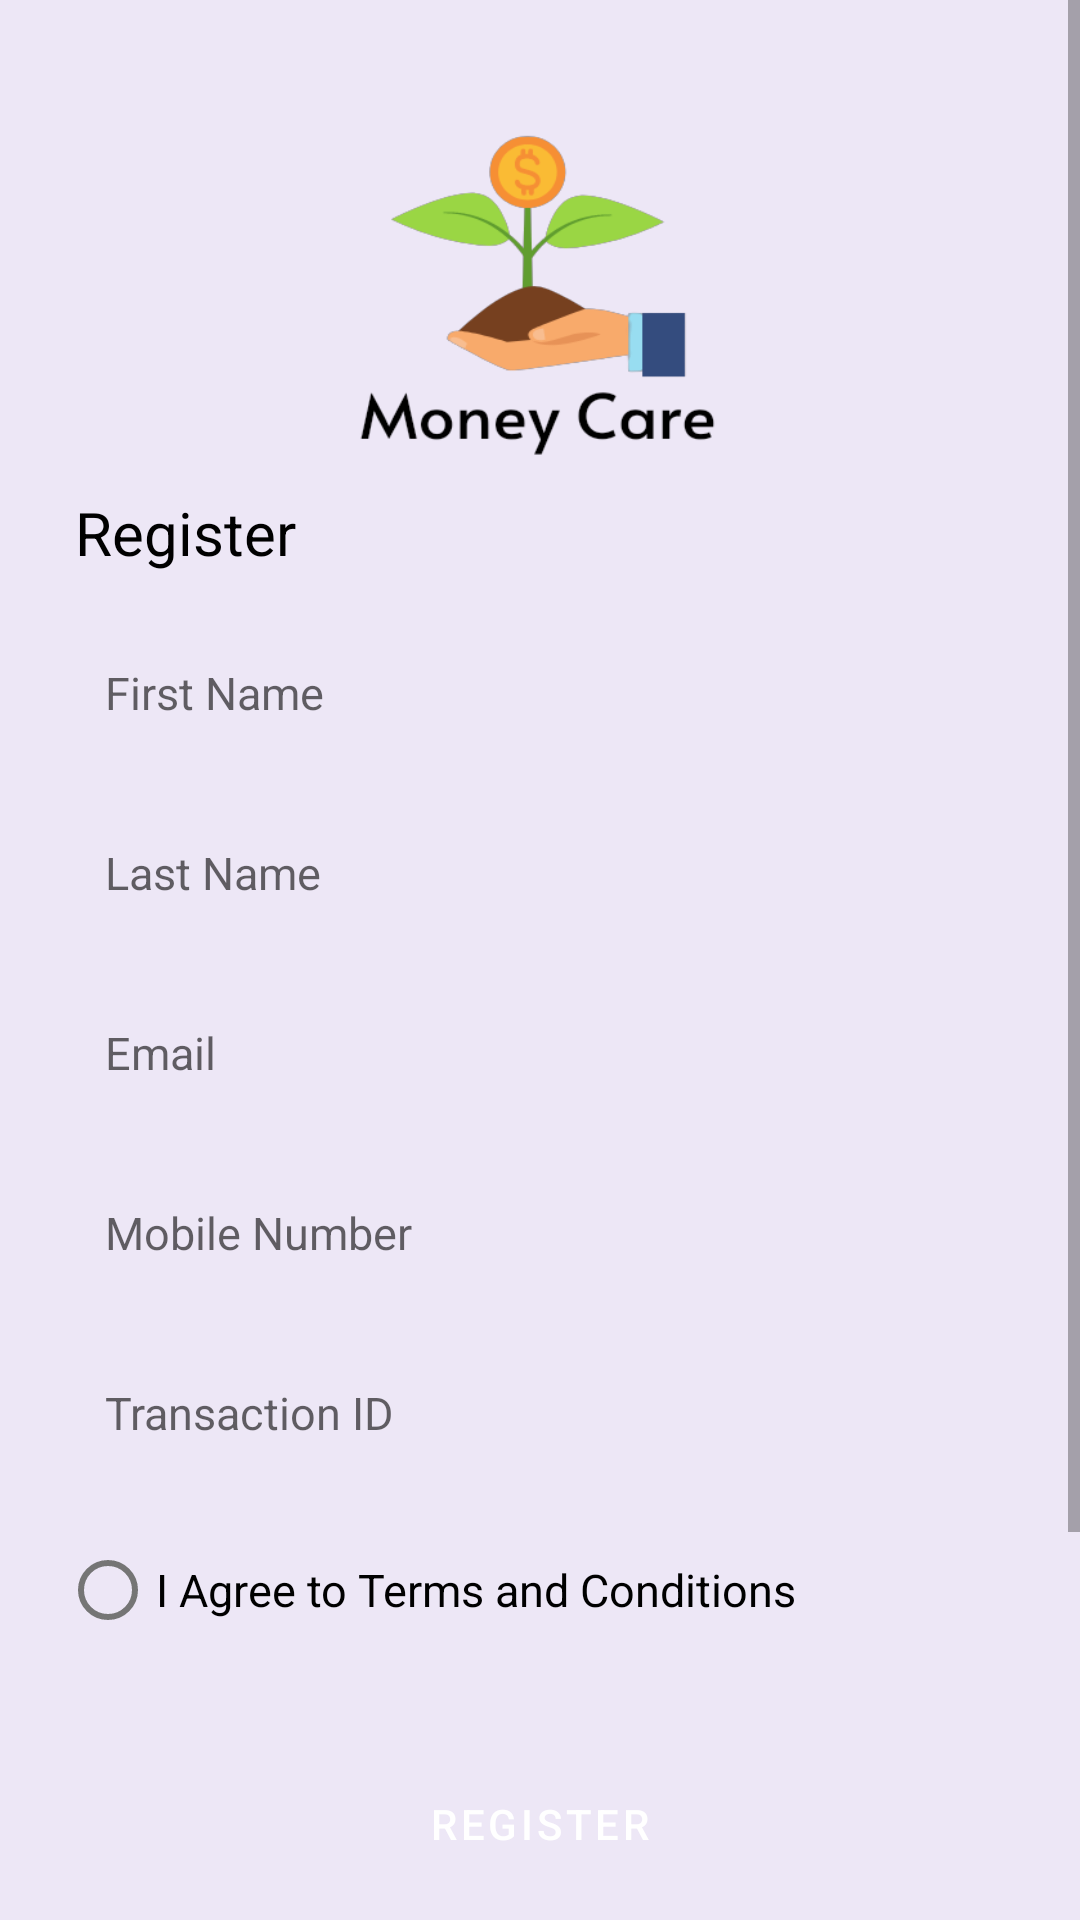

Produce the Android XML layout that renders to this screen, including the resource entries it uses.
<!-- AndroidManifest.xml: application theme Theme.MoneyCare -->
<!-- res/layout/activity_register.xml -->
<?xml version="1.0" encoding="utf-8"?>
<ScrollView xmlns:android="http://schemas.android.com/apk/res/android"
    xmlns:tools="http://schemas.android.com/tools"
    android:layout_width="match_parent"
    android:layout_height="fill_parent"
    xmlns:app="http://schemas.android.com/apk/res-auto">
<LinearLayout
    android:layout_width="match_parent"
    android:layout_height="match_parent"
    android:orientation="vertical"
    android:id="@+id/reg_page"
    tools:context=".RegisterActivity">


    <ImageView
        android:id="@+id/tv_title"
        android:layout_width="130dp"
        android:layout_height="114dp"
        android:layout_above="@id/tv_logo"
        android:layout_gravity="center"
        android:layout_marginTop="40dp"
        android:background="@mipmap/money_care_logo" />

    <TextView
        android:id="@+id/tv_logo"
        android:layout_width="wrap_content"
        android:layout_height="wrap_content"
        android:layout_marginStart="25dp"
        android:layout_marginTop="10dp"
        android:layout_marginBottom="15dp"
        android:text="@string/register"
        android:textAlignment="center"
        android:textColor="@color/black"
        android:textSize="20sp" />

    <EditText
        android:id="@+id/et_name"
        android:layout_width="match_parent"
        android:layout_height="50dp"
        android:hint="First Name"
        android:layout_marginLeft="20dp"
        android:layout_marginRight="20dp"
        android:layout_marginBottom="10dp"
        android:padding="15dp"
        android:inputType="textPersonName"
        android:background="@drawable/et_custom"
        android:textSize="15sp" />

    <EditText
        android:id="@+id/et_emailreg"
        android:layout_width="match_parent"
        android:layout_height="50dp"
        android:hint="Last Name"
        android:layout_marginLeft="20dp"
        android:layout_marginRight="20dp"
        android:layout_marginBottom="10dp"
        android:padding="15dp"
        android:inputType="textPersonName"
        android:background="@drawable/et_custom"
        android:textSize="15sp" />
    <EditText
        android:id="@+id/et_phone"
        android:layout_width="match_parent"
        android:layout_height="50dp"
        android:hint="@string/e_mail"
        android:layout_marginLeft="20dp"
        android:layout_marginRight="20dp"
        android:layout_marginBottom="10dp"
        android:padding="15dp"
        android:inputType="textEmailAddress"
        android:background="@drawable/et_custom"
        android:textSize="15sp" />

    <EditText
        android:id="@+id/et_passwordreg"
        android:layout_width="match_parent"
        android:layout_height="50dp"
        android:hint="@string/phone"
        android:layout_marginLeft="20dp"
        android:layout_marginRight="20dp"
        android:layout_marginBottom="10dp"
        android:padding="15dp"
        android:inputType="phone"
        android:background="@drawable/et_custom"
        android:textSize="15sp" />
    <EditText
        android:id="@+id/et_ref_code"
        android:layout_width="match_parent"
        android:layout_height="50dp"
        android:hint="Transaction ID"
        android:layout_marginLeft="20dp"
        android:layout_marginRight="20dp"
        android:layout_marginBottom="10dp"
        android:padding="15dp"
        android:inputType="text"
        android:background="@drawable/et_custom"
        android:textSize="15sp" />
    <RadioButton
        android:id="@+id/radio_terms"
        android:layout_width="match_parent"
        android:layout_height="wrap_content"
        android:text="@string/terms_and_conditions"
        android:layout_marginLeft="20dp"
        android:layout_marginRight="20dp"
        android:layout_marginBottom="10dp"
        android:textSize="15sp" />

    <Button
        android:id="@+id/btn_register"
        android:layout_width="match_parent"
        android:layout_height="wrap_content"
        android:layout_marginLeft="20dp"
        android:layout_marginTop="20dp"
        android:layout_marginRight="20dp"
        android:layout_marginBottom="70dp"
        android:background="@drawable/btn_custom"
        android:text="@string/register"
        android:textColor="@android:color/white" />

    <RelativeLayout
        android:layout_width="match_parent"
        android:layout_height="100dp"
        android:layout_weight="2"
        android:visibility="invisible"
        >

        <Button
            android:id="@+id/btnLogMove"
            android:layout_width="match_parent"
            android:layout_height="wrap_content"
            android:layout_above="@id/swipeLeft"
            android:layout_centerHorizontal="true"
            android:layout_marginLeft="20dp"
            android:layout_marginTop="20dp"
            android:layout_marginRight="20dp"
            android:background="@drawable/btn_custom"
            android:text="Back to Login" />

        <TextView
            android:id="@+id/swipeLeft"
            android:layout_width="wrap_content"
            android:layout_height="wrap_content"
            android:layout_alignParentBottom="true"
            android:layout_centerHorizontal="true"
            android:layout_marginBottom="5dp"
            android:text="@string/swipe_right_for_login"
            android:textSize="15sp" />

    </RelativeLayout>

</LinearLayout>
</ScrollView>
<!-- resources referenced by this layout -->
<resources>
  <color name="black">#FF000000</color>
  <!-- mipmap money_care_logo: png bitmap (mipmap-xxxhdpi, 22558 bytes) -->
  <string name="e_mail">Email</string>
  <string name="phone">Mobile Number</string>
  <string name="register">Register</string>
  <string name="swipe_right_for_login"> Alredy Registered? Login Here</string>
  <string name="terms_and_conditions">I Agree to Terms and Conditions</string>
  <style name="Theme.MoneyCare" parent="Theme.MaterialComponents.DayNight.NoActionBar">
          
          <item name="colorPrimary">@color/purple_500</item>
          <item name="colorPrimaryVariant">@color/purple_700</item>
          <item name="colorOnPrimary">@color/white</item>
          
          <item name="colorSecondary">@color/teal_200</item>
          <item name="colorSecondaryVariant">@color/teal_700</item>
          <item name="colorOnSecondary">@color/black</item>
          
          <item name="android:statusBarColor" tools:targetApi="l">?attr/colorPrimaryVariant</item>
          
          <item name="android:windowBackground">@color/background</item>
      </style>
  <color name="purple_500">#FF6200EE</color>
  <color name="purple_700">#FF3700B3</color>
  <color name="white">#FFFFFFFF</color>
  <color name="teal_200">#FF03DAC5</color>
  <color name="teal_700">#FF018786</color>
  <color name="background">#ede7f6</color>
</resources>
